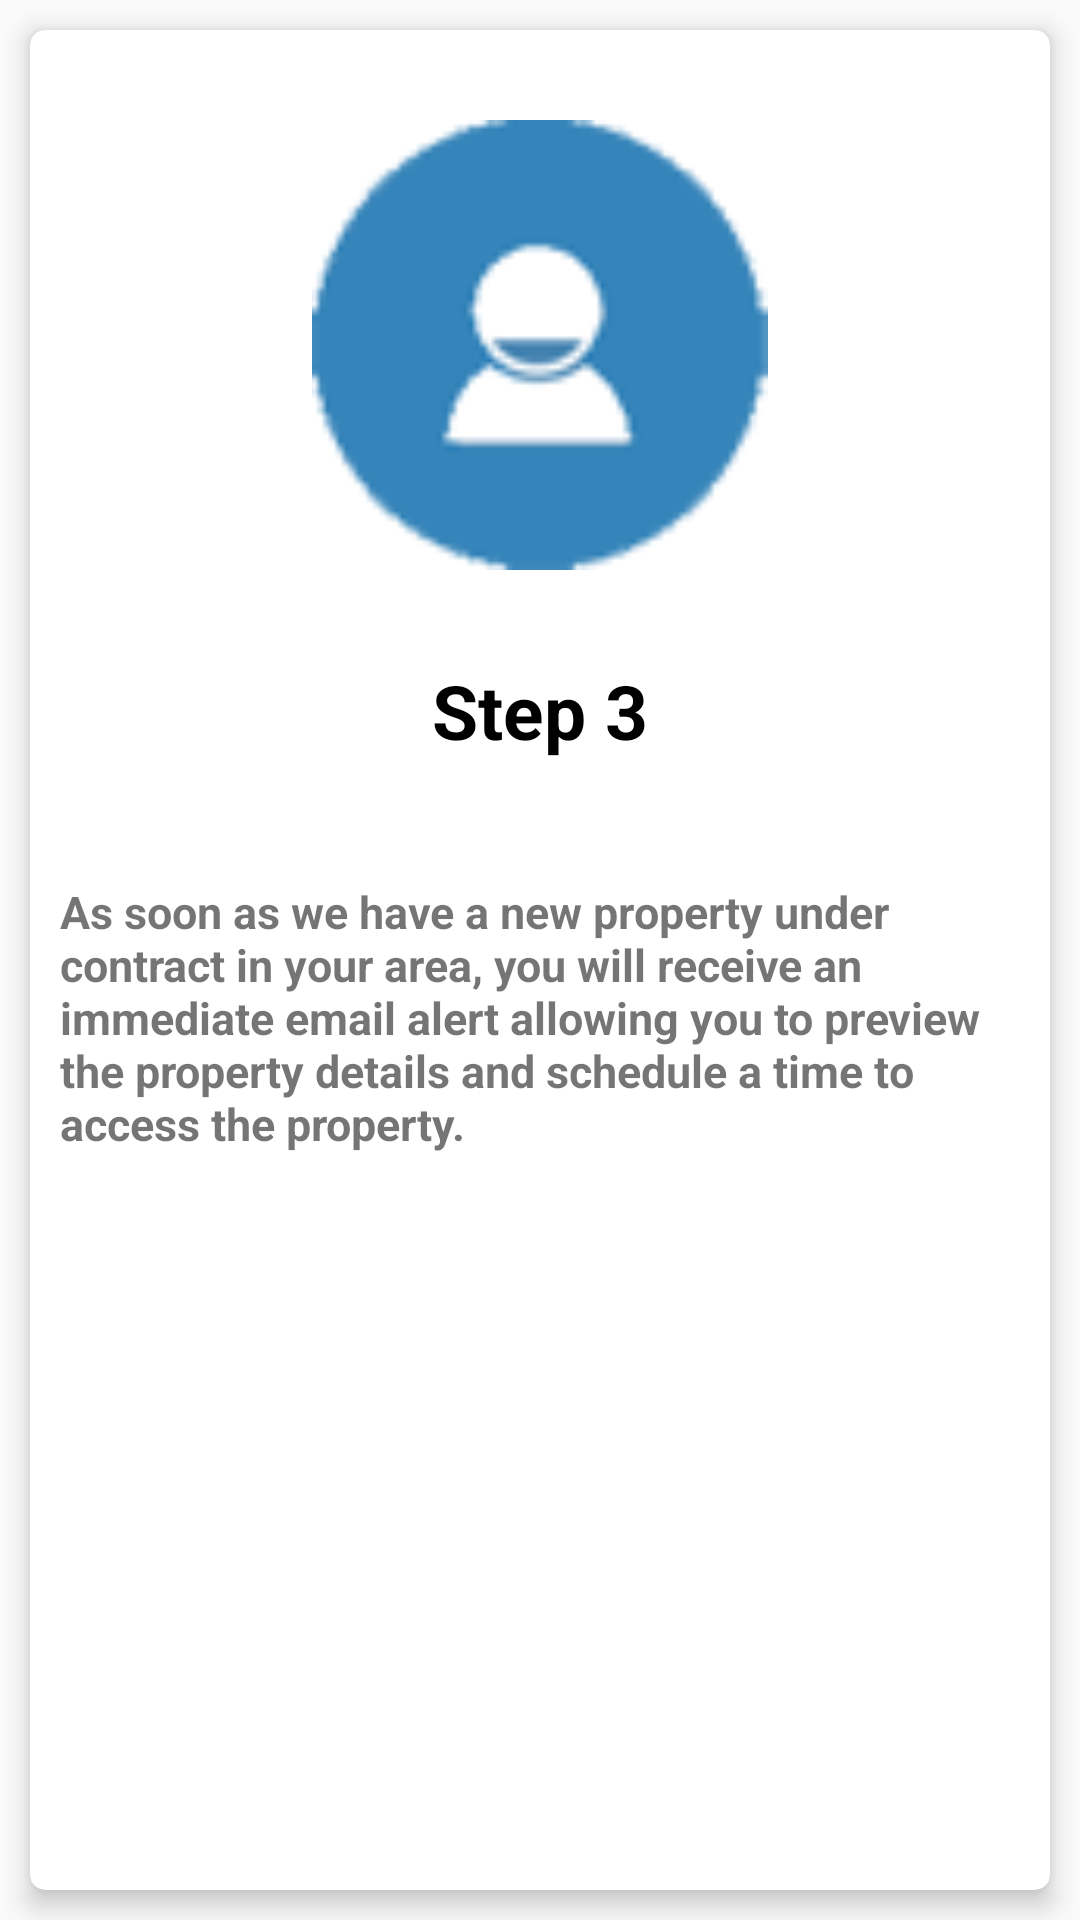

Produce the Android XML layout that renders to this screen, including the resource entries it uses.
<!-- AndroidManifest.xml: application theme AppTheme -->
<!-- res/layout/welcome_slide3.xml -->
<?xml version="1.0" encoding="utf-8"?>
<RelativeLayout xmlns:android="http://schemas.android.com/apk/res/android"
    android:layout_width="match_parent"
    android:layout_height="match_parent">

    <android.support.v7.widget.CardView xmlns:android="http://schemas.android.com/apk/res/android"
        xmlns:card_view="http://schemas.android.com/apk/res-auto"
        android:layout_width="match_parent"
        android:layout_height="match_parent"
        android:layout_margin="10dp"
        card_view:cardCornerRadius="5dp"
        card_view:cardElevation="5dp">

        <RelativeLayout
            android:layout_width="match_parent"
            android:layout_height="match_parent"
            android:gravity="top"
            android:orientation="vertical">


            <ImageView
                android:id="@+id/image1"
                android:layout_width="match_parent"
                android:layout_height="150dp"
                android:layout_marginTop="30dp"
                android:src="@drawable/img3" />

            <TextView
                android:id="@+id/tvStep1"
                android:layout_width="match_parent"
                android:layout_height="wrap_content"

                android:padding="10dp"
                android:text="Step 3"
                android:textColor="@color/text_color_black"
                android:textSize="25sp"
                android:textStyle="bold"
                android:gravity="center"
                android:layout_below="@+id/image1"
                android:layout_marginTop="20dp"/>


            <TextView
                android:layout_width="match_parent"
                android:layout_height="wrap_content"
                android:padding="10dp"
                android:text="As soon as we have a new property under contract in your area, you will receive an immediate email alert allowing you to preview the property details and schedule a time to access the property."
                android:textSize="15sp"
                android:textStyle="bold"

                android:id="@+id/tvDescription"
                android:layout_below="@+id/tvStep1"
                android:layout_marginTop="20dp"/>

        </RelativeLayout>

    </android.support.v7.widget.CardView>
</RelativeLayout>
<!-- resources referenced by this layout -->
<resources>
  <color name="text_color_black">#000000</color>
  <!-- drawable img3: png bitmap (drawable, 10048 bytes) -->
  <style name="AppTheme" parent="Theme.AppCompat.Light.NoActionBar">
          
          <item name="android:actionMenuTextColor">@color/text_color_grey_dark</item>
          <item name="colorPrimary">@color/colorPrimary</item>
          <item name="colorPrimaryDark">@color/colorPrimaryDark</item>
          <item name="colorAccent">@color/colorAccent</item>
          <item name="android:textColorHint">@color/text_color_black</item>
      </style>
  <color name="text_color_grey_dark">#858585</color>
  <color name="colorPrimary">#ffbb42</color>
  <color name="colorPrimaryDark">#ef9f11</color>
  <color name="colorAccent">#000000</color>
</resources>
